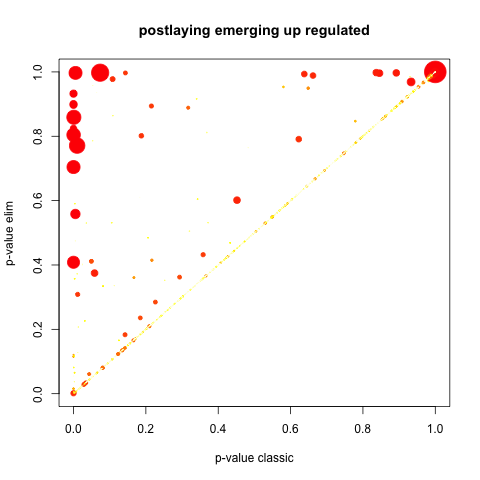

Data behind this chart, as committed beside it:
GO.ID, Term, Annotated, Significant, Expected, Rank in classicFisher, classicFisher, classicKS, elimKS
GO:0006281, DNA repair, 96, 50, 25.31, 4, 4.2e-08, 1.4e-08, 2.3e-06
GO:0006260, DNA replication, 69, 44, 18.19, 2, 4.4e-11, 2.0e-10, 2.8e-05
GO:0006270, DNA replication initiation, 10, 9, 2.64, 14, 4.5e-05, 8.2e-05, 8.2e-05
GO:0006261, DNA-dependent DNA replication, 32, 22, 8.44, 6, 5.5e-07, 2.9e-06, 0.0011
GO:0000398, mRNA splicing, via spliceosome, 59, 22, 15.56, 72, 0.041, 0.0012, 0.0012
